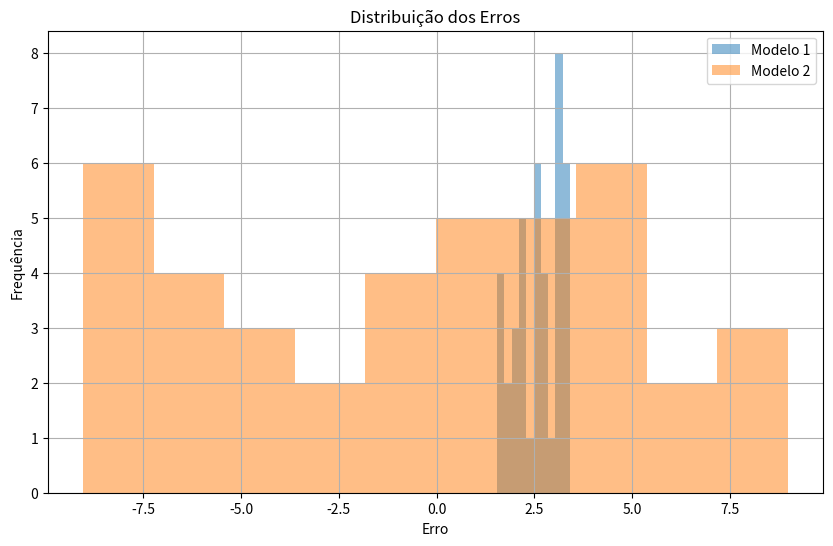
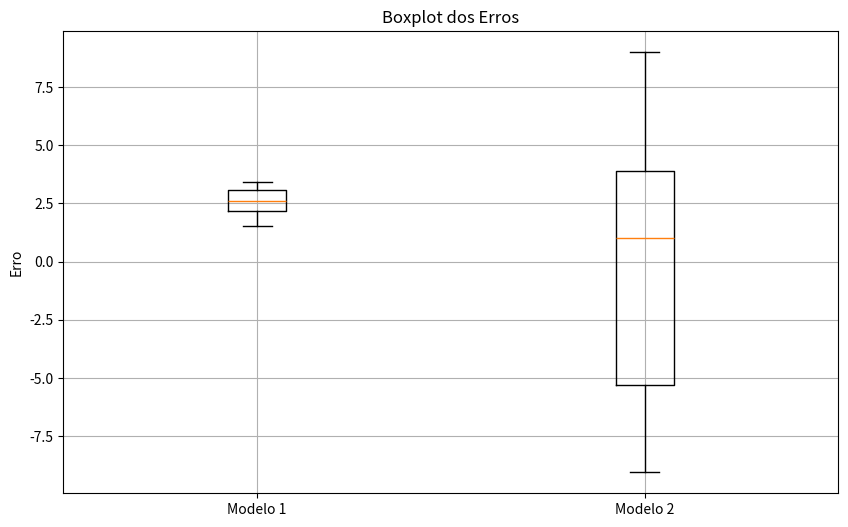
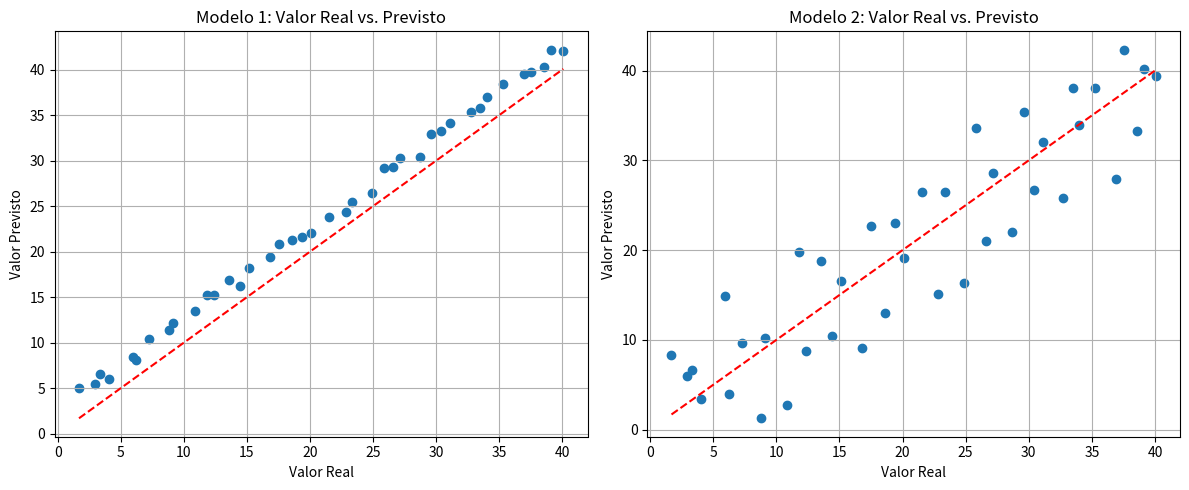

Here is the Python script that generated these plots, in order:
import numpy as np
import pandas as pd
import matplotlib.pyplot as plt
from scipy import stats


dados_reais = [1.692, 2.933, 3.343, 4.069, 5.946, 6.244, 7.249, 8.792, 9.111, 10.849, 
               11.833, 12.376, 13.555, 14.423, 15.148, 16.811, 17.537, 18.583, 19.385, 
               20.102, 21.526, 22.810, 23.326, 24.898, 25.820, 26.589, 27.152, 28.705, 
               29.613, 30.390, 31.104, 32.730, 33.481, 34.011, 35.287, 36.952, 37.507, 
               38.550, 39.113, 40.065]

modelo_1 = [5.039, 5.466, 6.514, 6.034, 8.419, 8.122, 10.374, 11.396, 12.167, 13.425, 
            15.250, 15.188, 16.833, 16.211, 18.222, 19.406, 20.805, 21.291, 21.577, 
            22.051, 23.788, 24.405, 25.489, 26.449, 29.231, 29.295, 30.228, 30.353, 
            32.920, 33.195, 34.155, 35.365, 35.722, 37.005, 38.430, 39.476, 39.760, 
            40.275, 42.170, 42.033]

modelo_2 = [8.270, 5.929, 6.598, 3.418, 14.936, 3.929, 9.620, 1.267, 10.166, 2.782, 
            19.751, 8.802, 18.830, 10.406, 16.557, 9.106, 22.635, 13.047, 23.038, 
            19.136, 26.519, 15.113, 26.422, 16.370, 33.615, 20.990, 28.595, 22.005, 
            35.437, 26.685, 32.088, 25.796, 38.055, 33.909, 38.012, 27.912, 42.320, 
            33.324, 40.187, 39.446]


df = pd.DataFrame({
    'Dado Real': dados_reais,
    'Modelo 1': modelo_1,
    'Modelo 2': modelo_2
})


df['Erro Modelo 1'] = df['Modelo 1'] - df['Dado Real']
df['Erro Modelo 2'] = df['Modelo 2'] - df['Dado Real']


df['Erro Absoluto Modelo 1'] = np.abs(df['Erro Modelo 1'])
df['Erro Absoluto Modelo 2'] = np.abs(df['Erro Modelo 2'])


df['Erro Quadrático Modelo 1'] = df['Erro Modelo 1'] ** 2
df['Erro Quadrático Modelo 2'] = df['Erro Modelo 2'] ** 2


def calcular_moda(serie):
    try:
        
        return stats.mode(serie, keepdims=False).mode
    except TypeError:
        try:
            
            return stats.mode(serie).mode[0]
        except:
            
            return stats.mode(serie)[0][0]


medidas_erro_m1 = {
    'Média': df['Erro Modelo 1'].mean(),
    'Mediana': df['Erro Modelo 1'].median(),
    'Moda': calcular_moda(df['Erro Modelo 1']),
    'Mínimo': df['Erro Modelo 1'].min(),
    'Máximo': df['Erro Modelo 1'].max(),
    'Primeiro Quartil': df['Erro Modelo 1'].quantile(0.25),
    'Terceiro Quartil': df['Erro Modelo 1'].quantile(0.75)
}

medidas_erro_m2 = {
    'Média': df['Erro Modelo 2'].mean(),
    'Mediana': df['Erro Modelo 2'].median(),
    'Moda': calcular_moda(df['Erro Modelo 2']),
    'Mínimo': df['Erro Modelo 2'].min(),
    'Máximo': df['Erro Modelo 2'].max(),
    'Primeiro Quartil': df['Erro Modelo 2'].quantile(0.25),
    'Terceiro Quartil': df['Erro Modelo 2'].quantile(0.75)
}


dispersao_erro_m1 = {
    'Amplitude': df['Erro Modelo 1'].max() - df['Erro Modelo 1'].min(),
    'Variância': df['Erro Modelo 1'].var(),
    'Desvio Padrão': df['Erro Modelo 1'].std(),
    'Coeficiente de Variação': (df['Erro Modelo 1'].std() / df['Erro Modelo 1'].mean()) * 100 if df['Erro Modelo 1'].mean() != 0 else float('inf')
}

dispersao_erro_m2 = {
    'Amplitude': df['Erro Modelo 2'].max() - df['Erro Modelo 2'].min(),
    'Variância': df['Erro Modelo 2'].var(),
    'Desvio Padrão': df['Erro Modelo 2'].std(),
    'Coeficiente de Variação': (df['Erro Modelo 2'].std() / df['Erro Modelo 2'].mean()) * 100 if df['Erro Modelo 2'].mean() != 0 else float('inf')
}


metricas_erro = {
    'MAE Modelo 1': df['Erro Absoluto Modelo 1'].mean(),  
    'MAE Modelo 2': df['Erro Absoluto Modelo 2'].mean(),
    'MSE Modelo 1': df['Erro Quadrático Modelo 1'].mean(),  
    'MSE Modelo 2': df['Erro Quadrático Modelo 2'].mean(),
    'RMSE Modelo 1': np.sqrt(df['Erro Quadrático Modelo 1'].mean()),  
    'RMSE Modelo 2': np.sqrt(df['Erro Quadrático Modelo 2'].mean()),
    'MAPE Modelo 1': (df['Erro Absoluto Modelo 1'] / df['Dado Real']).mean() * 100,  
    'MAPE Modelo 2': (df['Erro Absoluto Modelo 2'] / df['Dado Real']).mean() * 100
}


resumo_medidas_posicao = pd.DataFrame({
    'Modelo 1': pd.Series(medidas_erro_m1),
    'Modelo 2': pd.Series(medidas_erro_m2)
})

resumo_medidas_dispersao = pd.DataFrame({
    'Modelo 1': pd.Series(dispersao_erro_m1),
    'Modelo 2': pd.Series(dispersao_erro_m2)
})

resumo_metricas_erro = pd.Series(metricas_erro)


print("Resumo das medidas de posição dos erros:")
print(resumo_medidas_posicao)
print("\nResumo das medidas de dispersão dos erros:")
print(resumo_medidas_dispersao)
print("\nMétricas de erro:")
print(resumo_metricas_erro)


plt.figure(figsize=(10, 6))
plt.hist(df['Erro Modelo 1'], bins=10, alpha=0.5, label='Modelo 1')
plt.hist(df['Erro Modelo 2'], bins=10, alpha=0.5, label='Modelo 2')
plt.title('Distribuição dos Erros')
plt.xlabel('Erro')
plt.ylabel('Frequência')
plt.legend()
plt.grid(True)


plt.figure(figsize=(10, 6))
plt.boxplot([df['Erro Modelo 1'], df['Erro Modelo 2']], labels=['Modelo 1', 'Modelo 2'])
plt.title('Boxplot dos Erros')
plt.ylabel('Erro')
plt.grid(True)


plt.figure(figsize=(12, 5))
plt.subplot(1, 2, 1)
plt.scatter(df['Dado Real'], df['Modelo 1'])
plt.plot([min(df['Dado Real']), max(df['Dado Real'])], [min(df['Dado Real']), max(df['Dado Real'])], 'r--')
plt.title('Modelo 1: Valor Real vs. Previsto')
plt.xlabel('Valor Real')
plt.ylabel('Valor Previsto')
plt.grid(True)

plt.subplot(1, 2, 2)
plt.scatter(df['Dado Real'], df['Modelo 2'])
plt.plot([min(df['Dado Real']), max(df['Dado Real'])], [min(df['Dado Real']), max(df['Dado Real'])], 'r--')
plt.title('Modelo 2: Valor Real vs. Previsto')
plt.xlabel('Valor Real')
plt.ylabel('Valor Previsto')
plt.grid(True)


print("\nPrimeiros registros com erros calculados:")
print(df[['Dado Real', 'Modelo 1', 'Modelo 2', 'Erro Modelo 1', 'Erro Modelo 2']].head(10))


plt.tight_layout()
plt.show()